Run: headless pygame with SDL's dummy video driver; simulated clock (each Clock.tick advances the game by its frame time, no real sleeping); random seed 0; keys injected as events and as key.get_pressed() state; no mouse input.
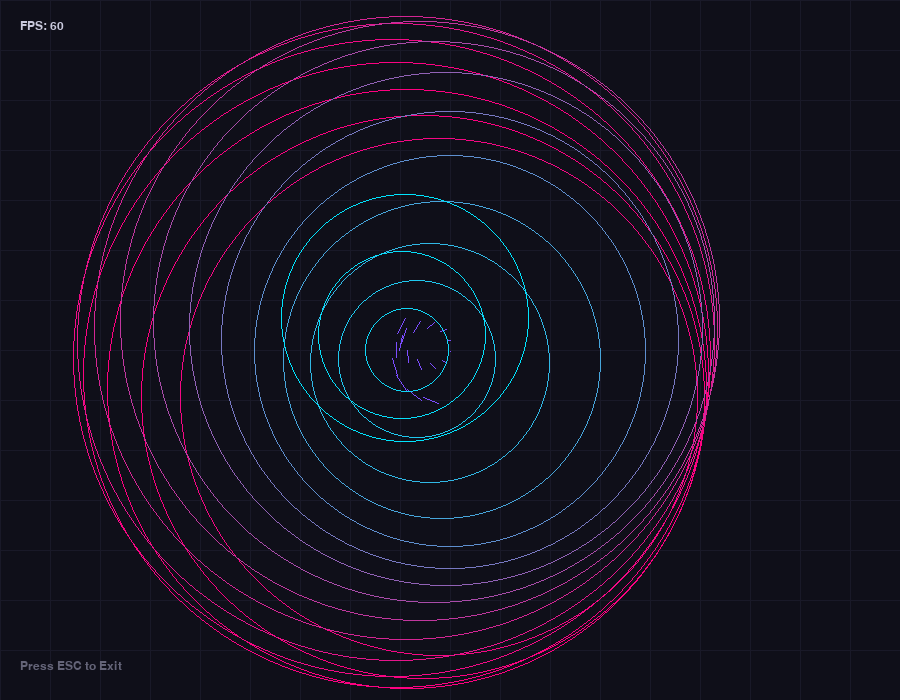
Frame 1 of 4 · flips 1–60 · no input
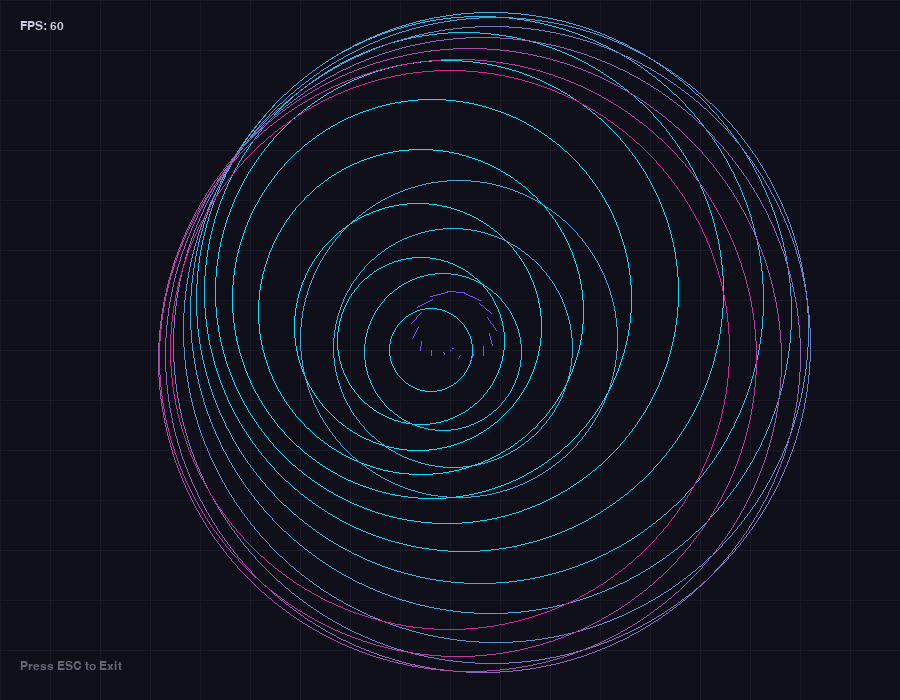
Frame 2 of 4 · flips 61–180 · tapped SPACE, RETURN · held RIGHT (→), D
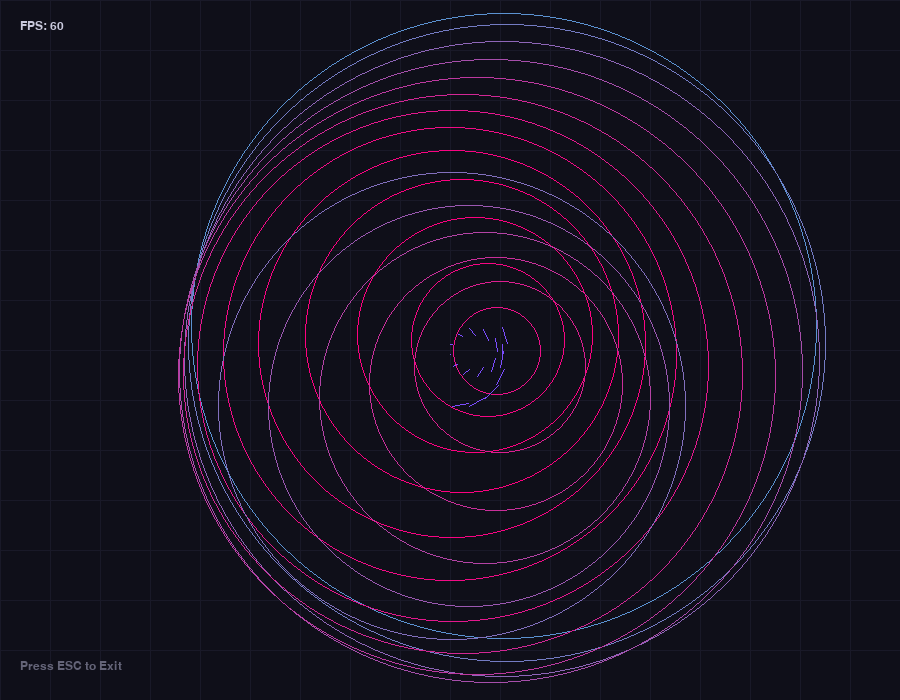
Frame 3 of 4 · flips 181–300 · held DOWN (↓), S
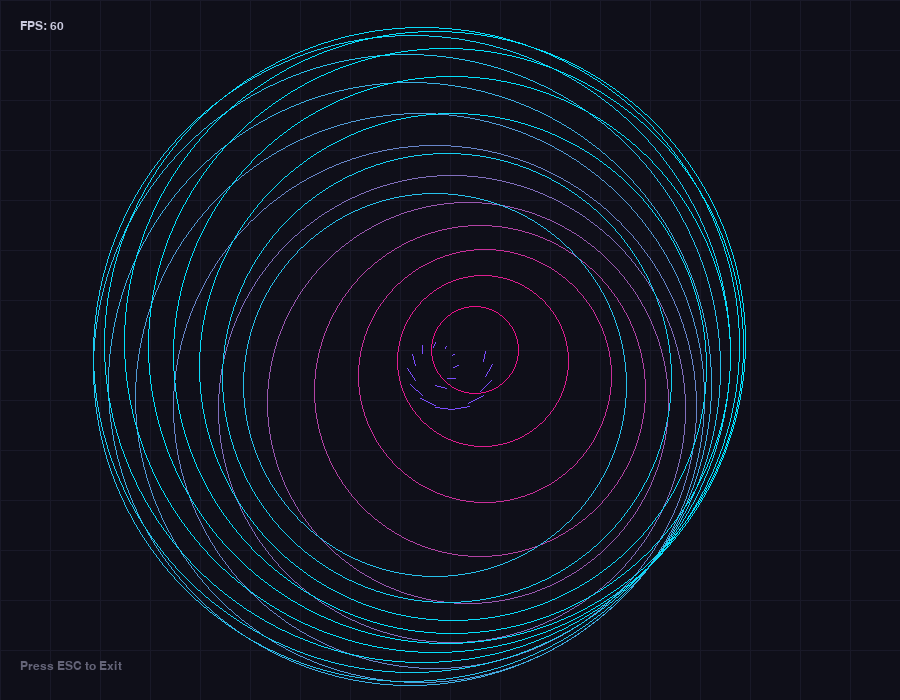
Frame 4 of 4 · flips 301–420 · held LEFT (←), A, UP (↑), W

The pygame program that drew these frames:

import math
import sys
import pygame

WIDTH, HEIGHT = 900, 700
FPS = 60

BG_COLOR = (15, 15, 25)
PRIMARY_COLOR = (0, 229, 255)
SECONDARY_COLOR = (255, 0, 128)
ACCENT_COLOR = (124, 77, 255)
TEXT_COLOR = (200, 200, 220)


class GeometricPatternAnimator:

    def __init__(self, width: int, height: int):
        pygame.init()
        self.width = width
        self.height = height
        self.screen = pygame.display.set_mode((width, height))
        pygame.display.set_caption("Geometric Wave & Spirograph Animation - Pygame")
        self.clock = pygame.time.Clock()
        self.time_counter = 0.0

        try:
            self.font = pygame.font.SysFont("Arial", 18)
        except Exception:
            self.font = pygame.font.Font(None, 24)

    def draw_background_grid(self):
        grid_size = 50
        for x in range(0, self.width, grid_size):
            pygame.draw.line(self.screen, (25, 25, 40), (x, 0), (x, self.height), 1)
        for y in range(0, self.height, grid_size):
            pygame.draw.line(self.screen, (25, 25, 40), (0, y), (self.width, y), 1)

    def draw_wave_pattern(self):
        center_x, center_y = self.width // 2, self.height // 2
        num_circles = 18
        max_radius = 280

        for i in range(num_circles):
            offset_angle = self.time_counter * 1.5 + (i * 0.3)
            radius = int(max_radius * abs(math.sin(offset_angle * 0.5)) + 40)
            
            orbit_radius = 60 * math.sin(self.time_counter * 0.8 + i * 0.2)
            x = center_x + int(orbit_radius * math.cos(offset_angle))
            y = center_y + int(orbit_radius * math.sin(offset_angle))

            color_factor = (math.sin(self.time_counter + i * 0.2) + 1) / 2
            color = (
                int(PRIMARY_COLOR[0] * (1 - color_factor) + SECONDARY_COLOR[0] * color_factor),
                int(PRIMARY_COLOR[1] * (1 - color_factor) + SECONDARY_COLOR[1] * color_factor),
                int(PRIMARY_COLOR[2] * (1 - color_factor) + SECONDARY_COLOR[2] * color_factor),
            )

            pygame.draw.circle(self.screen, color, (x, y), radius, 1)

            if i > 0:
                prev_x = center_x + int(orbit_radius * math.cos(self.time_counter * 1.5 + ((i - 1) * 0.3)))
                prev_y = center_y + int(orbit_radius * math.sin(self.time_counter * 1.5 + ((i - 1) * 0.3)))
                pygame.draw.line(self.screen, ACCENT_COLOR, (prev_x, prev_y), (x, y), 1)

    def render_hud(self):
        fps_text = f"FPS: {int(self.clock.get_fps())}"
        text_surface = self.font.render(fps_text, True, TEXT_COLOR)
        self.screen.blit(text_surface, (20, 20))

        guide_surface = self.font.render("Press ESC to Exit", True, (100, 100, 120))
        self.screen.blit(guide_surface, (20, self.height - 40))

    def run(self):
        running = True
        while running:
            for event in pygame.event.get():
                if event.type == pygame.QUIT:
                    running = False
                elif event.type == pygame.KEYDOWN:
                    if event.key == pygame.K_ESCAPE:
                        running = False

            self.time_counter += 0.02
            self.screen.fill(BG_COLOR)

            self.draw_background_grid()
            self.draw_wave_pattern()
            self.render_hud()

            pygame.display.flip()
            self.clock.tick(FPS)

        pygame.quit()
        sys.exit()


if __name__ == "__main__":
    animator = GeometricPatternAnimator(WIDTH, HEIGHT)
    animator.run()
